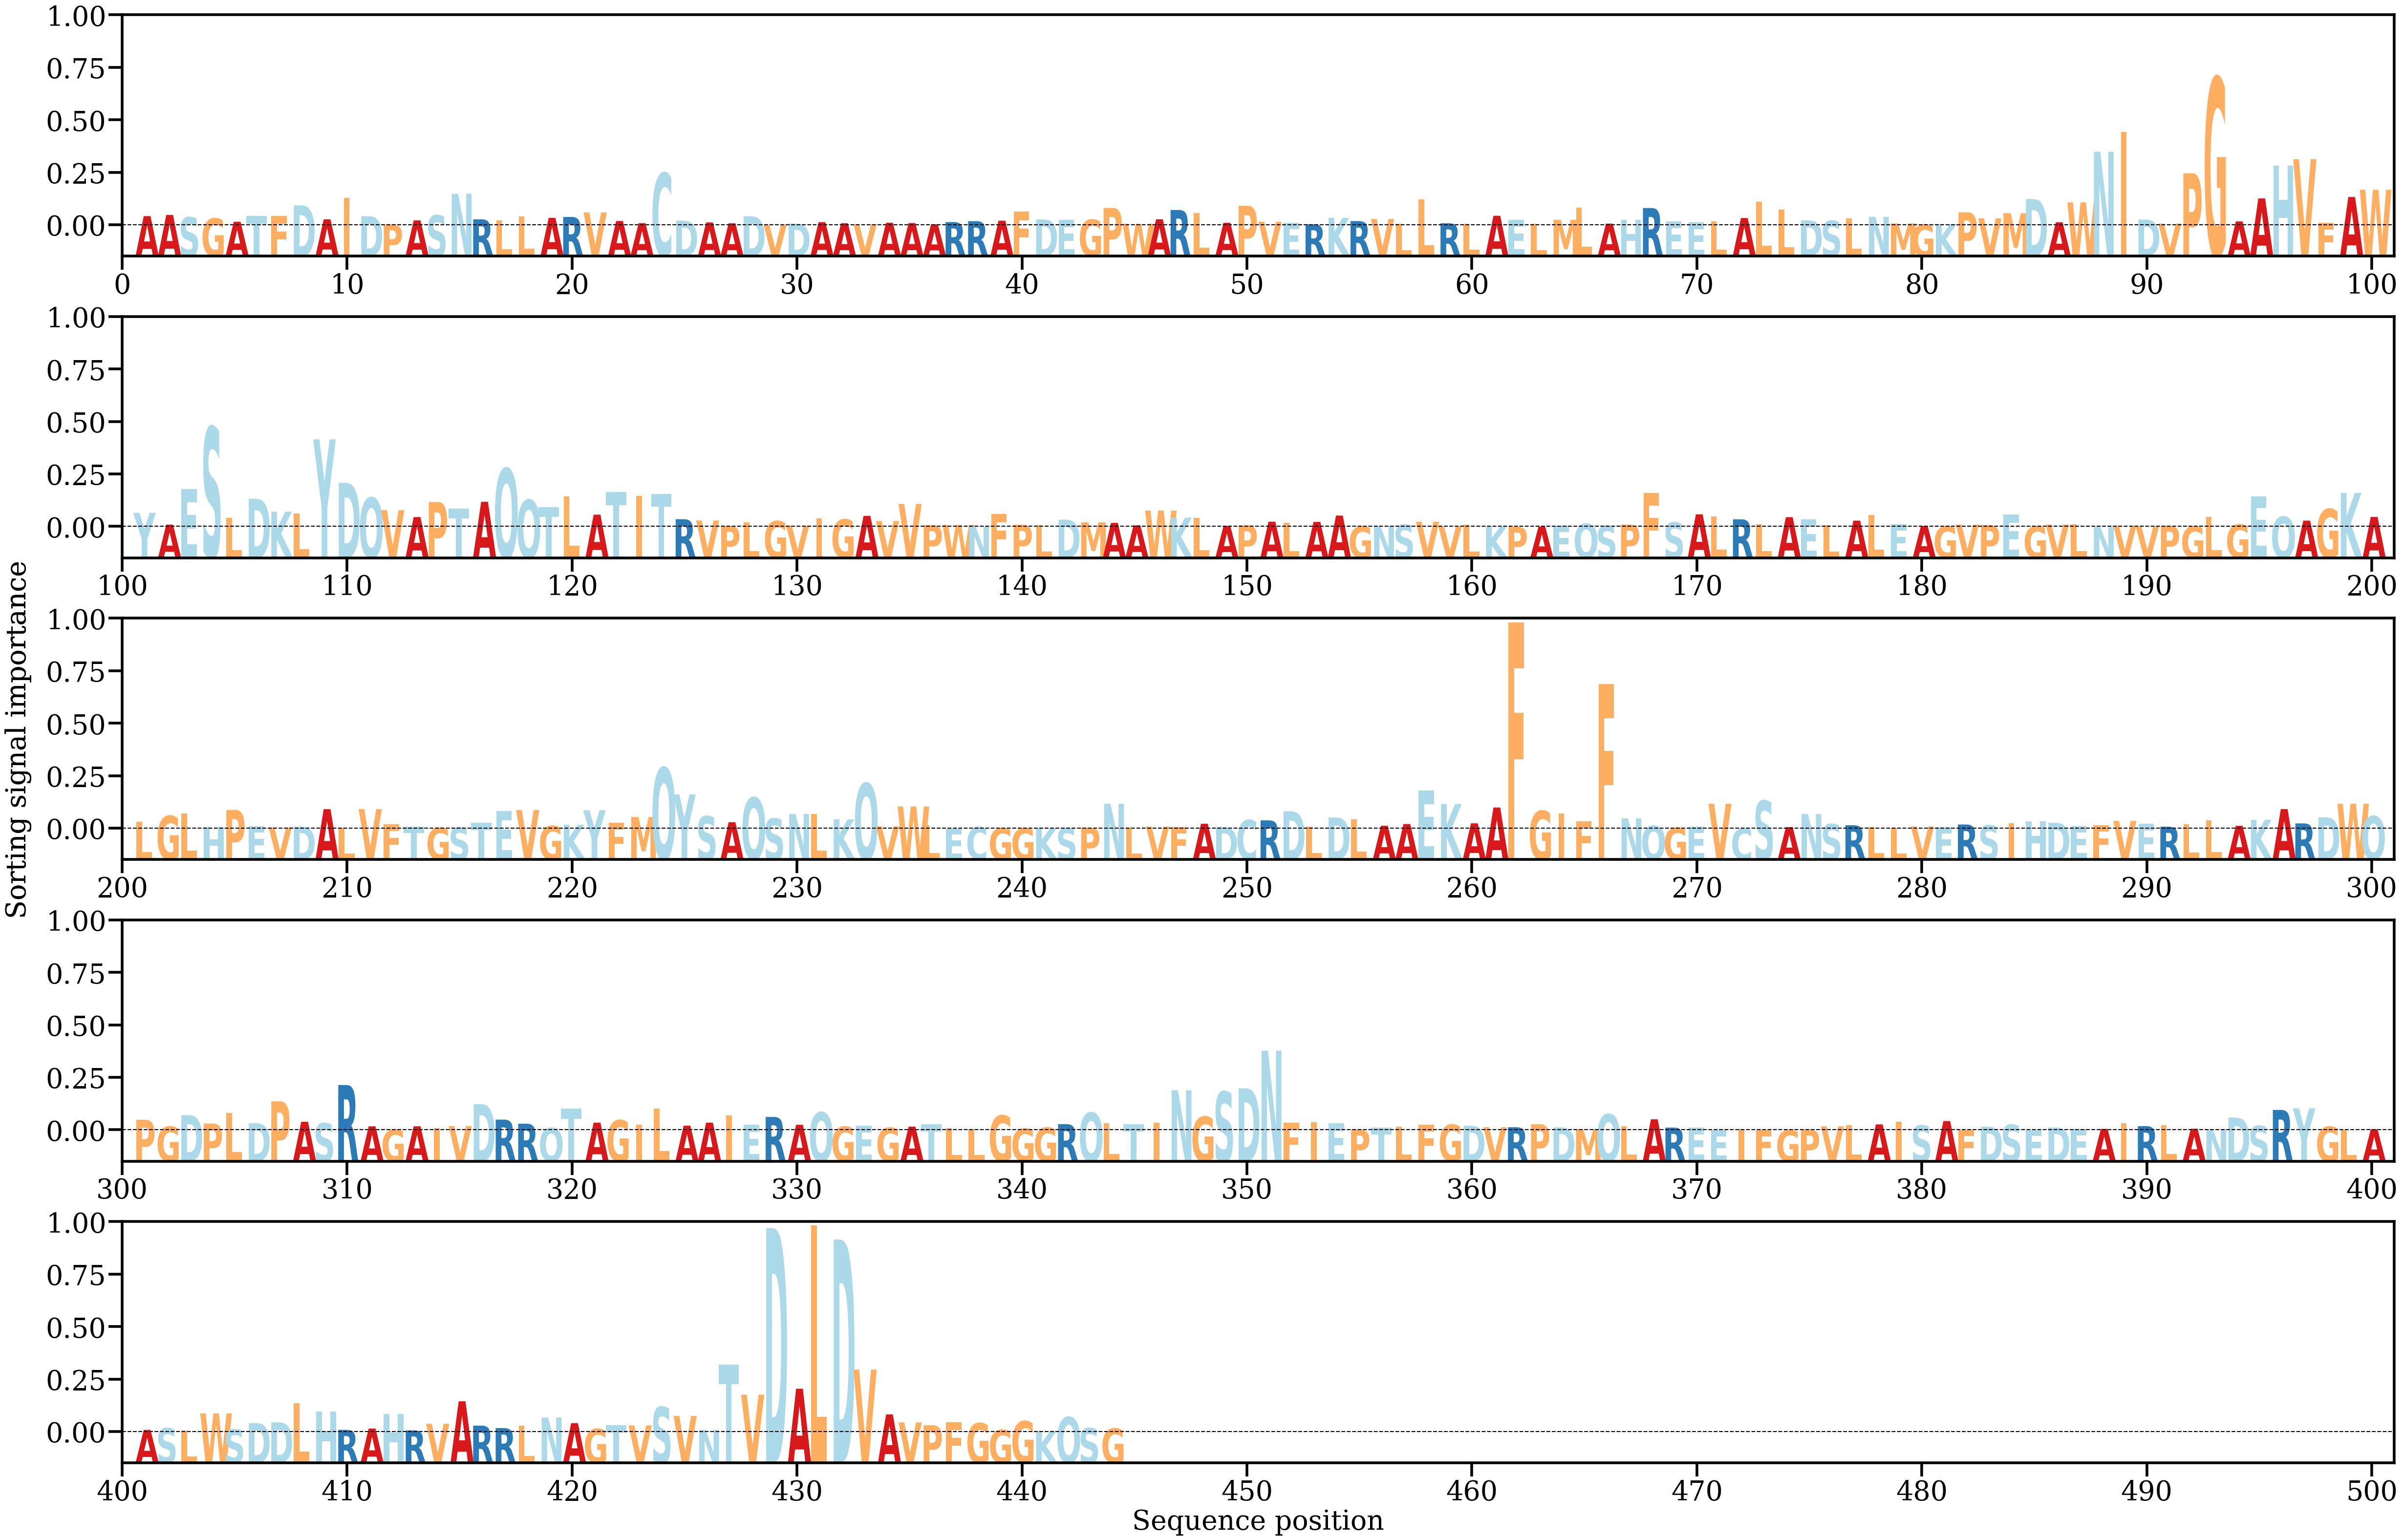

Values plotted in this chart, from the file beside it:
AA, Alpha
A, [0.00155952]
A, [0.0017624]
S, [0.00137037]
G, [0.00117258]
A, [0.0006008]
T, [0.00162562]
F, [0.00157017]
D, [0.00340255]
A, [0.00100779]
I, [0.00467205]
D, [0.00155342]
P, [0.00014703]
A, [0.00083225]
S, [0.00170379]
N, [0.00538859]
R, [0.00101311]
L, [0.00082535]
L, [0.00149991]
A, [0.00126278]
R, [0.00142068]
V, [0.00219332]
A, [0.00073282]
A, [0.00036318]
C, [0.00892623]
D, [0.00078302]
A, [0.00048562]
A, [0.00033481]
D, [0.00153285]
V, [0.00010725]
D, [0.00029218]
A, [0.00053265]
A, [0.00034603]
V, [0.00018774]
A, [0.000443]
A, [0.00037785]
A, [0.00017492]
R, [0.00054403]
R, [0.00070364]
A, [0.00078648]
F, [0.00233218]
D, [0.00100376]
E, [0.00090676]
G, [0.00095935]
P, [0.00295963]
W, [0.00025554]
A, [0.00101729]
R, [0.00261368]
L, [0.00208892]
A, [0.00042871]
P, [0.00333259]
V, [0.00060128]
E, [0.00043732]
R, [0.00015975]
K, [0.00126201]
R, [0.00071653]
V, [0.001076]
L, [0.00022816]
L, [0.00446842]
R, [0.00034011]
L, [0.00028766]
... 384 more rows
